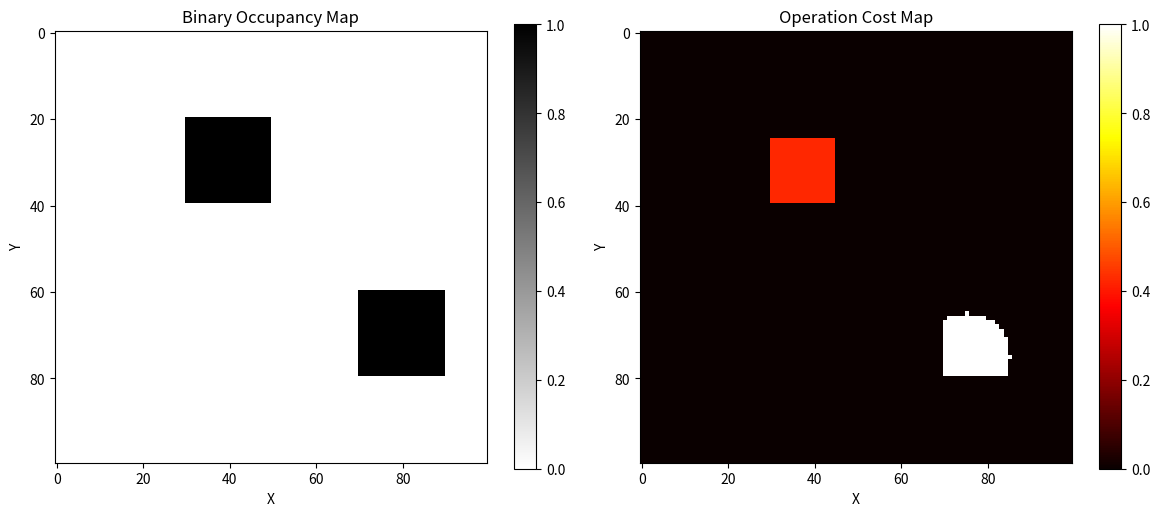

The script that saved this image:
import numpy as np
from typing import Dict, List, Any, Tuple
import matplotlib.pyplot as plt


class OperationCostMapGenerator:
    """
    A class for generating operation cost maps based on object properties and binary occupancy maps.

    This class processes binary occupancy maps and object dictionaries to create
    operation cost maps where each grid cell has a cost value based on the material
    properties of objects occupying that cell.
    """

    def __init__(self, operation_limits: List[float] = [400, 400, 20]):
        """
        Initialize the OperationCostMapGenerator.

        Args:
            operation_limits: List of operation limits for material properties [limit1, limit2, limit3]
        """
        self.operation_limits = np.array(operation_limits, dtype=np.float32)
        self.map_size = (100, 100)

    def generate_cost_map(self,
                          binary_map: np.ndarray,
                          objects_dict: Dict[str, Dict[str, Any]]) -> np.ndarray:
        """
        Generate an operation cost map from binary map and object properties.

        Args:
            binary_map: 100x100 binary occupancy map (0=free, 1=occupied)
            objects_dict: Dictionary containing object data with structure:
                {
                    'object_id': {
                        'material_property': [float, float, float],
                        'contour_equation': {
                            'shape': str,
                            'params': dict (shape-specific parameters)
                        },
                        'interaction_pairs': list,
                        'contact_status': str
                    }
                }

        Returns:
            Operation cost map with same dimensions as input (100x100)
        """
        # Validate input
        self._validate_input(binary_map)

        # Initialize cost map with zeros (free space has zero cost)
        cost_map = np.zeros_like(binary_map, dtype=np.float32)

        # Process each object
        for obj_id, obj_data in objects_dict.items():
            try:
                # Extract object properties
                material_property = obj_data.get('material_property', [0, 0, 0])
                contour_equation = obj_data.get('contour_equation', {})

                # Calculate operation cost for this object
                object_cost = self._calculate_object_cost(material_property)

                # Get object mask from contour equation
                object_mask = self._get_object_mask_from_contour(contour_equation)

                if object_mask is not None:
                    # Apply cost to object region in the cost map
                    # Only apply cost where binary map indicates occupancy
                    object_region = (object_mask > 0) & (binary_map > 0.5)
                    cost_map[object_region] = object_cost

                    print(f"Applied cost {object_cost:.3f} to object {obj_id}")

            except Exception as e:
                print(f"Error processing object {obj_id}: {str(e)}")
                continue

        return cost_map

    def _validate_input(self, binary_map: np.ndarray):
        """
        Validate input binary map.

        Args:
            binary_map: Input binary occupancy map

        Raises:
            ValueError: If input map is invalid
        """
        if binary_map.shape != self.map_size:
            raise ValueError(f"Binary map must be {self.map_size}, got {binary_map.shape}")

        if binary_map.min() < 0 or binary_map.max() > 1:
            raise ValueError("Binary map values must be in range [0, 1]")

    def _calculate_object_cost(self, material_property: List[float]) -> float:
        """
        Calculate operation cost based on material properties.

        Args:
            material_property: List of 3 material property values

        Returns:
            Operation cost value between 0 and 1
        """
        if not isinstance(material_property, (list, np.ndarray)) or len(material_property) != 3:
            raise ValueError("material_property must be a list of 3 values")

        # Convert to numpy array
        material_array = np.array(material_property, dtype=np.float32)

        # Check if any property exceeds operation limits
        normalized_properties = material_array / self.operation_limits

        if np.any(normalized_properties > 1.0):
            return 1.0  # Cannot operate

        # Calculate average normalized cost
        cost = np.mean(normalized_properties)

        # Ensure cost is in [0, 1] range
        return min(max(cost, 0.0), 1.0)

    def _get_object_mask_from_contour(self, contour_equation: Dict[str, Any]) -> np.ndarray:
        """
        Create a binary mask for an object based on its contour equation.

        Args:
            contour_equation: Dictionary containing contour parameters

        Returns:
            Binary mask indicating object region, or None if invalid
        """
        if not contour_equation or 'params' not in contour_equation:
            return None

        shape_type = contour_equation.get('shape', '').lower()
        params = contour_equation.get('params', {})

        try:
            # Create empty mask
            mask = np.zeros(self.map_size, dtype=np.uint8)

            if shape_type == 'square':
                mask = self._create_square_mask(params)
            elif shape_type == 'circle':
                mask = self._create_circle_mask(params)
            elif shape_type == 'triangle':
                mask = self._create_triangle_mask(params)
            elif shape_type == 'rectangle':
                mask = self._create_rectangle_mask(params)
            elif shape_type == 'polygon':
                mask = self._create_polygon_mask(params)
            else:
                print(f"Unsupported shape type: {shape_type}")
                return None

            return mask.astype(np.float32)

        except Exception as e:
            print(f"Error creating mask for shape {shape_type}: {str(e)}")
            return None

    def _create_square_mask(self, params: Dict[str, Any]) -> np.ndarray:
        """
        Create a square mask based on parameters.

        Args:
            params: Dictionary containing square parameters:
                - center: [x, y] coordinates of center
                - side_length: length of square side

        Returns:
            Binary mask with square region filled
        """
        mask = np.zeros(self.map_size, dtype=np.uint8)

        center = params.get('center', [0, 0])
        side_length = params.get('side_length', 0)

        if side_length <= 0:
            return mask

        # Calculate bounding box coordinates
        half_side = side_length / 2
        x_min = max(0, int(center[0] - half_side))
        x_max = min(self.map_size[1], int(center[0] + half_side))
        y_min = max(0, int(center[1] - half_side))
        y_max = min(self.map_size[0], int(center[1] + half_side))

        # Fill the square region
        mask[y_min:y_max, x_min:x_max] = 1

        return mask

    def _create_circle_mask(self, params: Dict[str, Any]) -> np.ndarray:
        """
        Create a circle mask based on parameters.

        Args:
            params: Dictionary containing circle parameters:
                - center: [x, y] coordinates of center
                - radius: radius of circle

        Returns:
            Binary mask with circular region filled
        """
        mask = np.zeros(self.map_size, dtype=np.uint8)

        center = params.get('center', [0, 0])
        radius = params.get('radius', 0)

        if radius <= 0:
            return mask

        # Create coordinate grids
        y_coords, x_coords = np.ogrid[:self.map_size[0], :self.map_size[1]]

        # Calculate distance from center
        distance = np.sqrt((x_coords - center[0]) ** 2 + (y_coords - center[1]) ** 2)

        # Fill circle region
        mask[distance <= radius] = 1

        return mask

    def _create_triangle_mask(self, params: Dict[str, Any]) -> np.ndarray:
        """
        Create a triangle mask based on parameters.

        Args:
            params: Dictionary containing triangle parameters:
                - vertices: list of three [x, y] coordinates

        Returns:
            Binary mask with triangular region filled
        """
        mask = np.zeros(self.map_size, dtype=np.uint8)

        vertices = params.get('vertices', [])

        if len(vertices) != 3:
            return mask

        # Convert vertices to numpy array
        triangle_vertices = np.array(vertices, dtype=np.float32)

        # Create coordinate grids
        x_coords, y_coords = np.meshgrid(np.arange(self.map_size[1]), np.arange(self.map_size[0]))
        points = np.vstack((x_coords.ravel(), y_coords.ravel())).T

        # Check if points are inside triangle
        def point_in_triangle(point, triangle):
            # Barycentric coordinate method
            v0 = triangle[2] - triangle[0]
            v1 = triangle[1] - triangle[0]
            v2 = point - triangle[0]

            dot00 = np.dot(v0, v0)
            dot01 = np.dot(v0, v1)
            dot02 = np.dot(v0, v2)
            dot11 = np.dot(v1, v1)
            dot12 = np.dot(v1, v2)

            inv_denom = 1 / (dot00 * dot11 - dot01 * dot01)
            u = (dot11 * dot02 - dot01 * dot12) * inv_denom
            v = (dot00 * dot12 - dot01 * dot02) * inv_denom

            return (u >= 0) and (v >= 0) and (u + v <= 1)

        # Vectorize the point checking
        inside_points = []
        for point in points:
            if point_in_triangle(point, triangle_vertices):
                inside_points.append(point)

        if inside_points:
            inside_points = np.array(inside_points, dtype=int)
            mask[inside_points[:, 1], inside_points[:, 0]] = 1

        return mask

    def _create_rectangle_mask(self, params: Dict[str, Any]) -> np.ndarray:
        """
        Create a rectangle mask based on parameters.

        Args:
            params: Dictionary containing rectangle parameters:
                - top_left: [x, y] coordinates of top-left corner
                - width: width of rectangle
                - height: height of rectangle
                OR
                - center: [x, y] coordinates of center
                - width: width of rectangle
                - height: height of rectangle

        Returns:
            Binary mask with rectangular region filled
        """
        mask = np.zeros(self.map_size, dtype=np.uint8)

        if 'top_left' in params:
            top_left = params.get('top_left', [0, 0])
            width = params.get('width', 0)
            height = params.get('height', 0)

            x_min = max(0, int(top_left[0]))
            y_min = max(0, int(top_left[1]))
            x_max = min(self.map_size[1], int(top_left[0] + width))
            y_max = min(self.map_size[0], int(top_left[1] + height))

        elif 'center' in params:
            center = params.get('center', [0, 0])
            width = params.get('width', 0)
            height = params.get('height', 0)

            half_width = width / 2
            half_height = height / 2

            x_min = max(0, int(center[0] - half_width))
            x_max = min(self.map_size[1], int(center[0] + half_width))
            y_min = max(0, int(center[1] - half_height))
            y_max = min(self.map_size[0], int(center[1] + half_height))

        else:
            return mask

        if x_min >= x_max or y_min >= y_max:
            return mask

        # Fill the rectangle region
        mask[y_min:y_max, x_min:x_max] = 1

        return mask

    def _create_polygon_mask(self, params: Dict[str, Any]) -> np.ndarray:
        """
        Create a polygon mask based on parameters.

        Args:
            params: Dictionary containing polygon parameters:
                - vertices: list of [x, y] coordinates for polygon vertices

        Returns:
            Binary mask with polygonal region filled
        """
        mask = np.zeros(self.map_size, dtype=np.uint8)

        vertices = params.get('vertices', [])

        if len(vertices) < 3:
            return mask

        # Convert vertices to numpy array
        polygon_vertices = np.array(vertices, dtype=np.float32)

        # Create coordinate grids
        x_coords, y_coords = np.meshgrid(np.arange(self.map_size[1]), np.arange(self.map_size[0]))
        points = np.vstack((x_coords.ravel(), y_coords.ravel())).T

        # Use matplotlib Path to check if points are inside polygon
        from matplotlib.path import Path
        polygon_path = Path(polygon_vertices)

        # Check which points are inside the polygon
        inside_points = polygon_path.contains_points(points)
        inside_points = points[inside_points].astype(int)

        # Fill polygon region
        if len(inside_points) > 0:
            mask[inside_points[:, 1], inside_points[:, 0]] = 1

        return mask

    def visualize_cost_map(self,
                           binary_map: np.ndarray,
                           cost_map: np.ndarray,
                           objects_dict: Dict[str, Dict[str, Any]] = None,
                           save_path: str = None):
        """
        Visualize the binary map and cost map.

        Args:
            binary_map: Input binary occupancy map
            cost_map: Generated operation cost map
            objects_dict: Optional objects dictionary for additional visualization
            save_path: Optional path to save the visualization
        """
        fig, axes = plt.subplots(1, 2, figsize=(12, 5))

        # Plot binary map
        im1 = axes[0].imshow(binary_map, cmap='binary', vmin=0, vmax=1)
        axes[0].set_title('Binary Occupancy Map')
        axes[0].set_xlabel('X')
        axes[0].set_ylabel('Y')
        plt.colorbar(im1, ax=axes[0])

        # Plot cost map
        im2 = axes[1].imshow(cost_map, cmap='hot', vmin=0, vmax=1)
        axes[1].set_title('Operation Cost Map')
        axes[1].set_xlabel('X')
        axes[1].set_ylabel('Y')
        plt.colorbar(im2, ax=axes[1])

        plt.tight_layout()

        if save_path:
            plt.savefig(save_path, dpi=300, bbox_inches='tight')
            print(f"Visualization saved to {save_path}")

        plt.show()


# Example usage
if __name__ == "__main__":
    # Create sample binary map
    binary_map = np.zeros((100, 100))
    binary_map[20:40, 30:50] = 1  # Square obstacle
    binary_map[60:80, 70:90] = 1  # Another obstacle

    # Create sample objects dictionary
    sample_objects = {
        'object_1': {
            'material_property': [200, 150, 8],  # Normalized: [0.5, 0.375, 0.4] -> avg ~0.425
            'contour_equation': {
                'shape': 'square',
                'params': {
                    'center': [35, 35],
                    'side_length': 20
                }
            },
            'interaction_pairs': [],
            'contact_status': 'active'
        },
        'object_2': {
            'material_property': [500, 300, 25],  # Exceeds limits -> cost=1.0
            'contour_equation': {
                'shape': 'circle',
                'params': {
                    'center': [75, 75],
                    'radius': 10
                }
            },
            'interaction_pairs': [],
            'contact_status': 'active'
        }
    }

    # Initialize cost map generator
    cost_generator = OperationCostMapGenerator()

    # Generate cost map
    cost_map = cost_generator.generate_cost_map(binary_map, sample_objects)

    print(f"Cost map shape: {cost_map.shape}")
    print(f"Cost range: [{cost_map.min():.3f}, {cost_map.max():.3f}]")
    print(f"Number of non-zero cost cells: {np.sum(cost_map > 0)}")

    # Visualize results
    cost_generator.visualize_cost_map(binary_map, cost_map, sample_objects, "cost_map_visualization.png")
